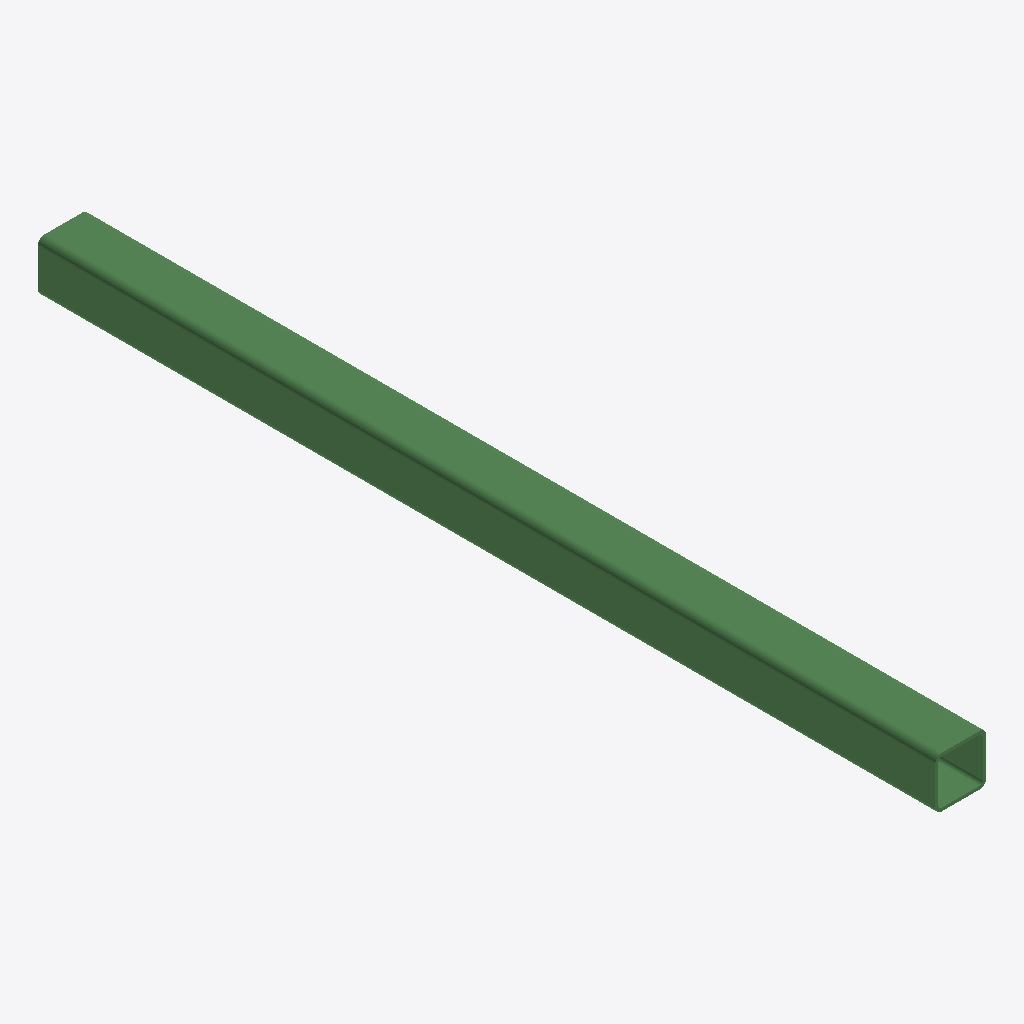
Isometric view of an IFC building model (IFC-SPF (STEP), schema IFC2X3, length unit millimetre), seen from the south-west, elements coloured by IFC class: 1 beam (green).
Extent 0.3 m × 6.2 m × 0.4 m (x, y, z). Storeys (1): Undefined at 0.00 m. Elements (1): 1 IfcBeam.

HEADER;
FILE_DESCRIPTION(('ViewDefinition[AISC_Steel_Detailing]','Option [BaseQuantities:Off]','Option [GridExport:On]','Option [Assemblies:Off]','Option [Bolts:On]','Option [Rebars:On]','Option [PourObjects:Off]','Option [Welds:On]','Option [SurfaceTreatments:On]','Option [LocationBy:0]','Option [ViewColors:Off]','Option [SectionedSpine:Off]','[2 more]'),'2;1');
FILE_NAME('b_1325_Qty_1.ifc','2026-05-16T11:52:50',('GIOVANNIPC\\gcorrea'),('Structural Designer'),'IFC Database version: Work','Tekla Structures 2020 Service Pack 5, IFC Export','');
FILE_SCHEMA(('IFC2X3'));
ENDSEC;
DATA;
#37=IFCPROJECT('2G7ZFDNE16yBDU14FA92Me',#5,'Proyecto',$,$,$,$,(#11),#36);
#39=IFCSITE('2xvEzEinjBTea80yOTcujY',#5,'Obra',$,$,#38,$,$,.ELEMENT.,$,$,$,$,$);
#41=IFCBUILDING('2BlAm0tjrCRfjEeM6_ANN_',#5,'Undefined',$,$,#40,$,$,.ELEMENT.,$,$,$);
#43=IFCBUILDINGSTOREY('29hdEUCErFze9E_VIAceOd',#5,'Undefined',$,$,#42,$,$,.ELEMENT.,0.0);
#67=IFCBEAM('058dMb_Xz06QlvRLiEVxBw',#44,'DIAG','[]350*22','[]350*22',#49,#66,'ID052275a5-fa1f-4019-abf9-6d5b0e7fb2fa');
ENDSEC;
